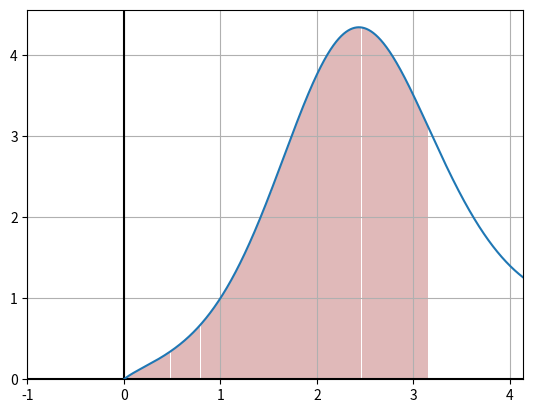

The script that saved this image:
# -*- coding: utf-8 -*-
"""
Created on Sat Sep 18 15:54:11 2021

[redacted]

Program to calculate a signed definite integral
There is a better version  -  3.1!funcIntegral.py
"""

import numpy as np
import matplotlib.pyplot as plt


# ----------------------------------------------------------------------
# ----------------------------------------------------------------------


def integral(expr, p1, p2):
    """
    Calculates signed definite integral on segment (p1,p2) for expr
    
    Parameters
    ----------
    expr : function
        The function for the integral.
    p1 : float/int
        First point of the segment.
    p2 : float/int
        Second point of the segment.

    Returns
    -------
    n/2 : int
        Number of colomns.
    s : float
        Value of the signed definite integral.
    """
    global n, s

    segm_length = p2 - p1

    n = 10
    delta_I = 1e100
    s1, s2 = 0, 0
    
    while delta_I > PREC:
        x = np.linspace(p1, p2, num=n, endpoint=True)
        y = expr(x)
        dx = segm_length/(n-1)
        ds = y * dx
        s = np.sum(ds)
        s1, s2 = s2, s

        delta_I = abs(s1 - s2)
        n *= 2
    
    n /= 2

    return (int(n), s)


# ----------------------------------------------------------------------
# ----------------------------------------------------------------------


def plot(expr, p1, p2):
    """
    Plots expr within (p1-1,p2+1) segment and highlights (p1,p2) segment

    Parameters
    ----------
    expr : function
        The function for the integral.
    p1 : float/int
        First point of the segment.
    p2 : float/int
        Second point of the segment.

    Returns
    -------
    None.
    """
    N = 10*np.log2(n)
    # N = n

    segm_length = p2 - p1
    
    x = np.linspace(p1-1, p2+1, num=int(n), endpoint=True)
    y = expr(x)
    x1 = np.linspace(p1, p2, num=round(N), endpoint=True, )
    y1 = expr(x1)
    
    plt.xlim((p1 - 1, p2 + 1))
    plt.grid(True)
    plt.axhline(0, color=(0,0,0))
    plt.axvline(0, color=(0,0,0))
    
    plt.plot(x, y)
    plt.bar(x1, y1, width=segm_length/N, color=(0.6,0.1,0.1,0.3))
    plt.show()


# ----------------------------------------------------------------------
# ----------------------------------------------------------------------


PREC = 1e-5

POINT_1 = 0
POINT_2 = np.pi

if POINT_1 > POINT_2: 
        POINT_1, POINT_2 = POINT_2, POINT_1

EXPR1 = lambda x: np.sin(x)
EXPR2 = lambda x: np.cos(x)
EXPR3 = lambda x: 0*x
EXPR4 = lambda x: x**x
EXPR5 = lambda x: x**(np.sin(x) + 1)

expr = EXPR5

print("(Number of colomns, signed definite integral)")
print(integral(expr, POINT_1, POINT_2))
plot(expr, POINT_1, POINT_2)
